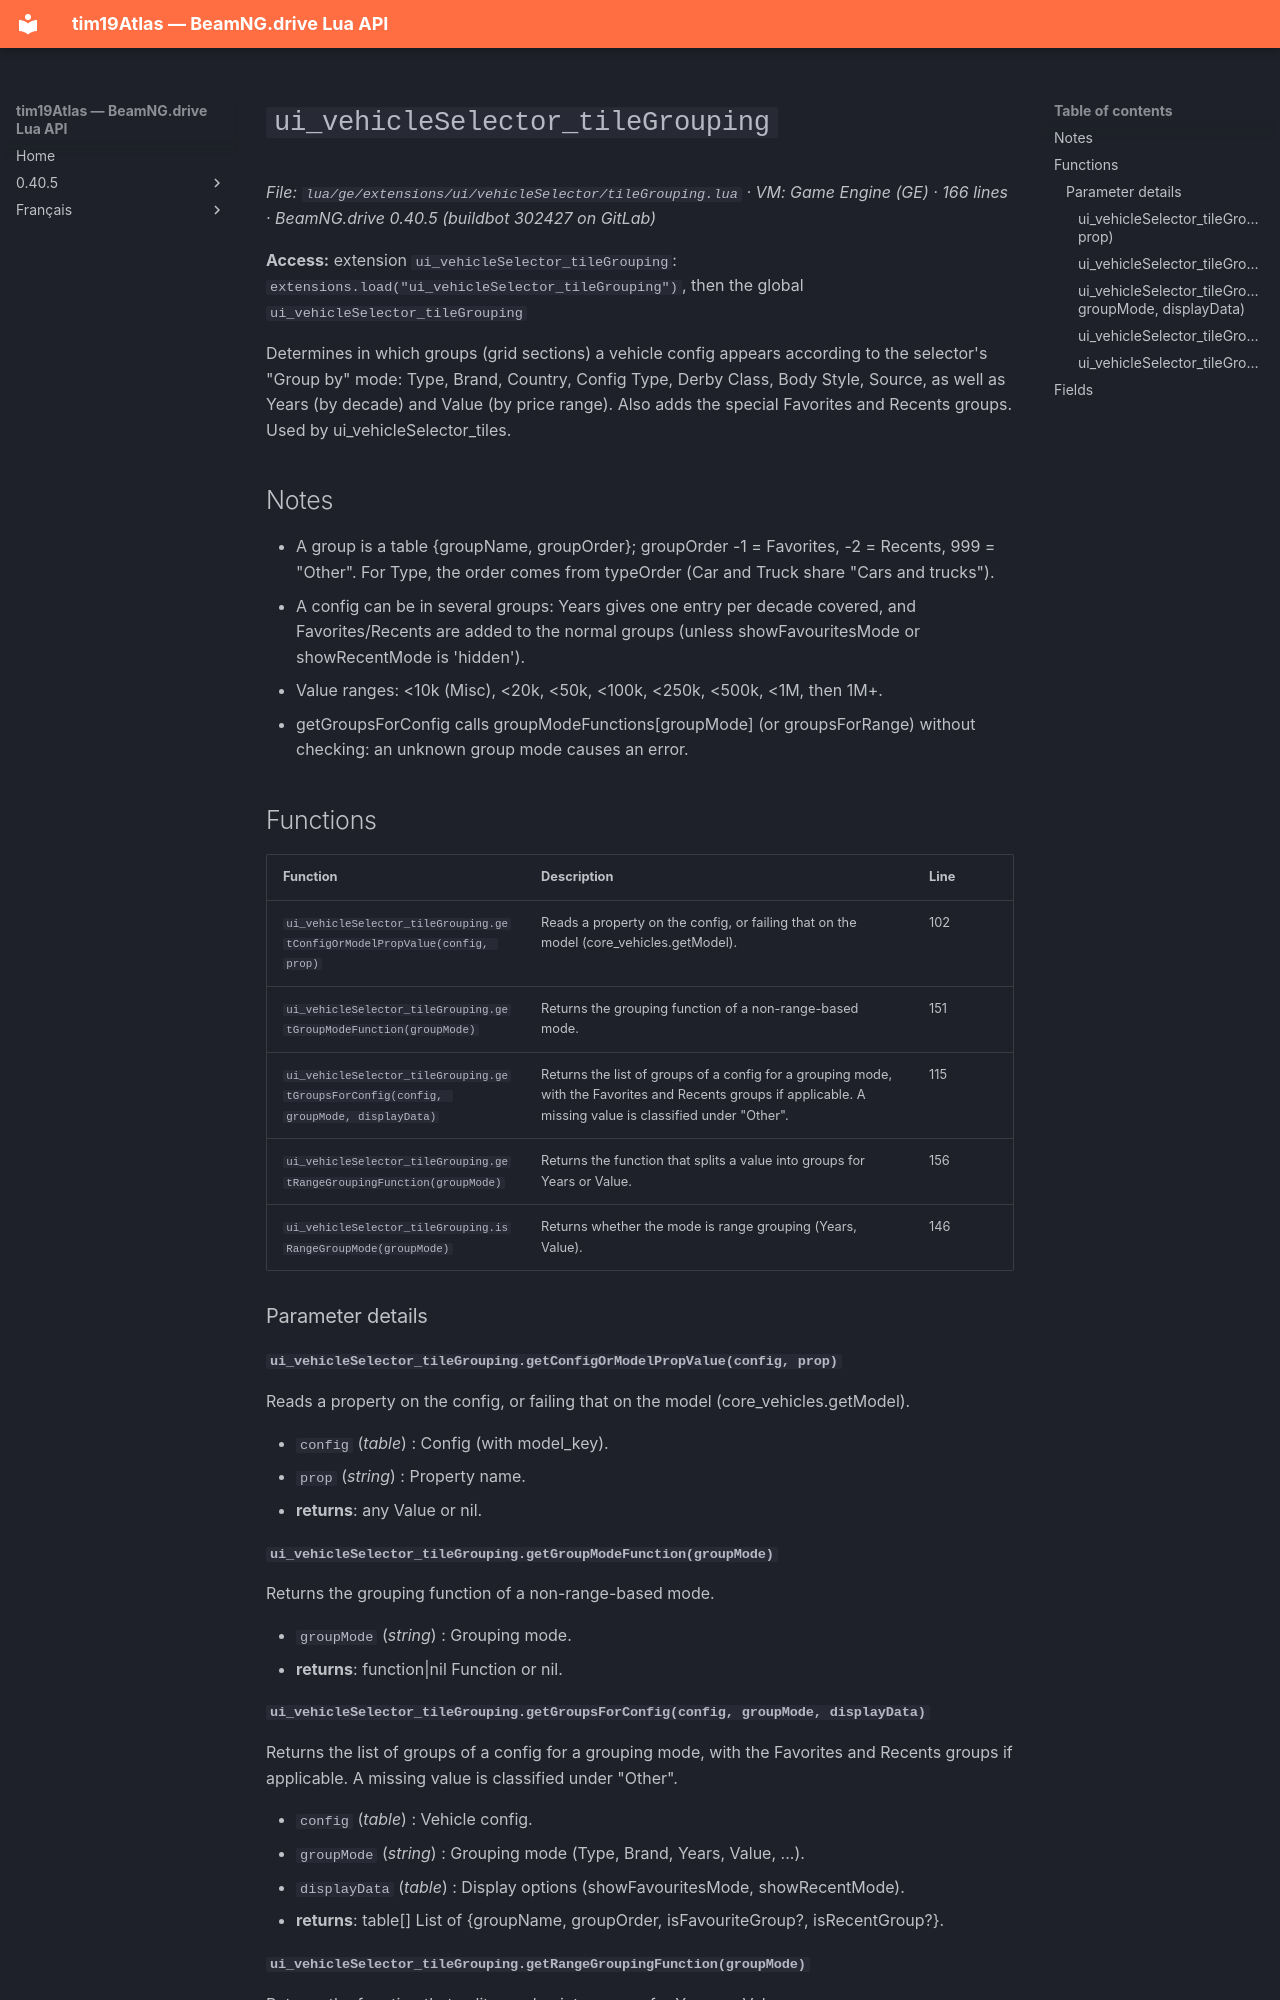

repository: Tim0219800/beamng-lua-atlas · page: 0.40.5/ge/extensions/ui/vehicleSelector/tileGrouping.html · generator: mkdocs

# `ui_vehicleSelector_tileGrouping`

*File: `lua/ge/extensions/ui/vehicleSelector/tileGrouping.lua` · VM: Game Engine (GE) · 166 lines · BeamNG.drive 0.40.5 (buildbot 302427 on GitLab)*

**Access:** extension `ui_vehicleSelector_tileGrouping`: `extensions.load("ui_vehicleSelector_tileGrouping")`, then the global `ui_vehicleSelector_tileGrouping`

Determines in which groups (grid sections) a vehicle config appears according to the selector's "Group by" mode: Type, Brand, Country, Config Type, Derby Class, Body Style, Source, as well as Years (by decade) and Value (by price range). Also adds the special Favorites and Recents groups. Used by ui_vehicleSelector_tiles.

## Notes

- A group is a table {groupName, groupOrder}; groupOrder -1 = Favorites, -2 = Recents, 999 = "Other". For Type, the order comes from typeOrder (Car and Truck share "Cars and trucks").
- A config can be in several groups: Years gives one entry per decade covered, and Favorites/Recents are added to the normal groups (unless showFavouritesMode or showRecentMode is 'hidden').
- Value ranges: <10k (Misc), <20k, <50k, <100k, <250k, <500k, <1M, then 1M+.
- getGroupsForConfig calls groupModeFunctions[groupMode] (or groupsForRange) without checking: an unknown group mode causes an error.

## Functions

| Function | Description | Line |
|---|---|---|
| `ui_vehicleSelector_tileGrouping.getConfigOrModelPropValue(config, prop)` | Reads a property on the config, or failing that on the model (core_vehicles.getModel). | 102 |
| `ui_vehicleSelector_tileGrouping.getGroupModeFunction(groupMode)` | Returns the grouping function of a non-range-based mode. | 151 |
| `ui_vehicleSelector_tileGrouping.getGroupsForConfig(config, groupMode, displayData)` | Returns the list of groups of a config for a grouping mode, with the Favorites and Recents groups if applicable. A missing value is classified under "Other". | 115 |
| `ui_vehicleSelector_tileGrouping.getRangeGroupingFunction(groupMode)` | Returns the function that splits a value into groups for Years or Value. | 156 |
| `ui_vehicleSelector_tileGrouping.isRangeGroupMode(groupMode)` | Returns whether the mode is range grouping (Years, Value). | 146 |

### Parameter details

#### `ui_vehicleSelector_tileGrouping.getConfigOrModelPropValue(config, prop)`

Reads a property on the config, or failing that on the model (core_vehicles.getModel).

- `config` (*table*) : Config (with model_key).
- `prop` (*string*) : Property name.
- **returns**: any Value or nil.

#### `ui_vehicleSelector_tileGrouping.getGroupModeFunction(groupMode)`

Returns the grouping function of a non-range-based mode.

- `groupMode` (*string*) : Grouping mode.
- **returns**: function|nil Function or nil.
